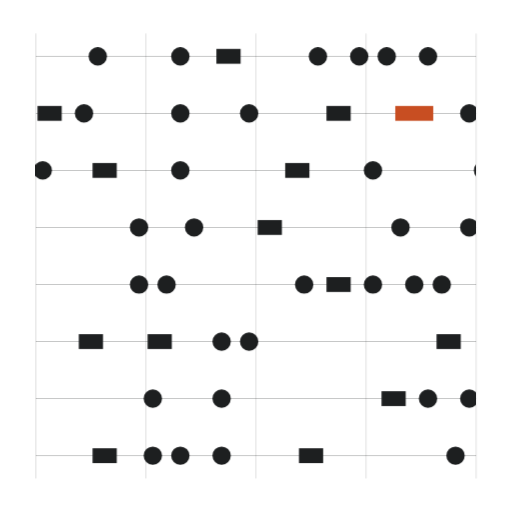
t = 0.00 s
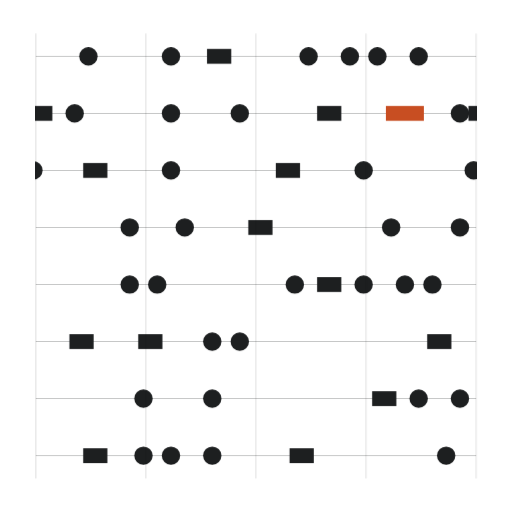
t = 1.67 s
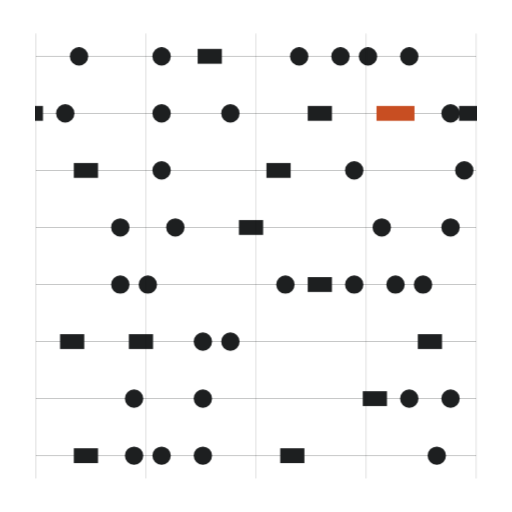
t = 3.33 s
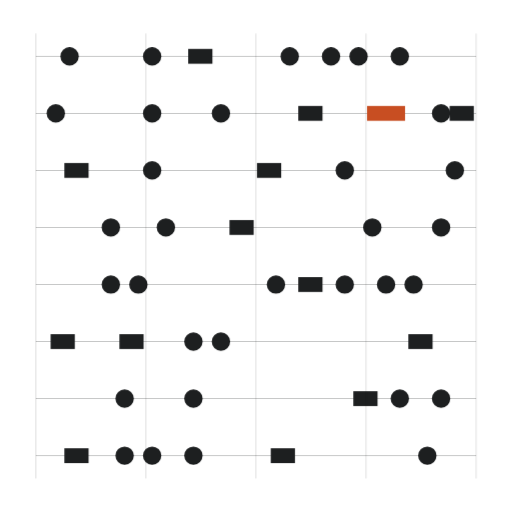
t = 5.00 s
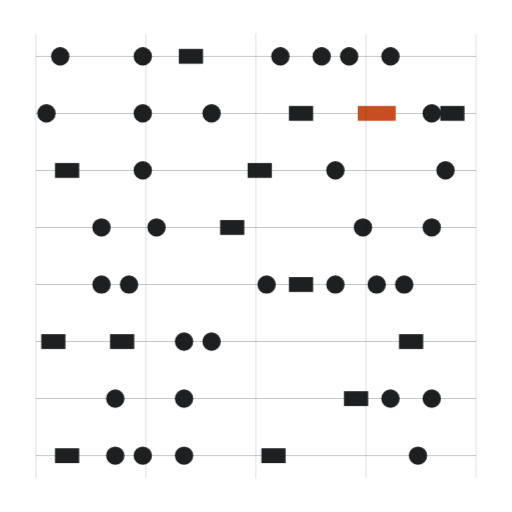
t = 6.67 s
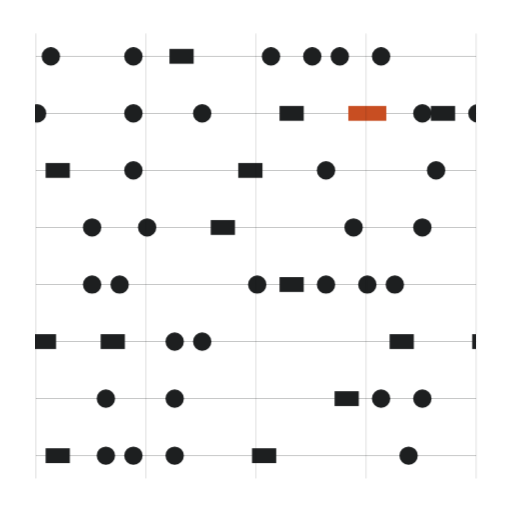
t = 8.33 s

The animated SVG that drew these frames (rendered in a browser with its animation timeline set to each time). Animation: 1 CSS @keyframes rule; frames cover the first 8.33 s, repeats indefinitely.

<svg xmlns="http://www.w3.org/2000/svg" viewBox="0 0 1000 1000">
<style>.gen-i{fill:var(--gen-ink,#1d1f20)}.gen-a{fill:var(--gen-accent,#c84e22)}.rationalScore03-m0{transform-box:view-box;animation:rationalScore03-d0 78.18s linear infinite}@keyframes rationalScore03-d0{to{transform:translate(-860px,0px)}}@media (prefers-reduced-motion:reduce){.rationalScore03-m{animation:none}}</style>
<defs>
<clipPath id="rationalScore03-mc0"><path d="M70 0h860v1000h-860Z"/></clipPath>
</defs>
<rect x="70" y="109.25" width="860" height="1.5" class="gen-i" fill-opacity="0.32"/>
<rect x="70" y="220.68" width="860" height="1.5" class="gen-i" fill-opacity="0.32"/>
<rect x="70" y="332.11" width="860" height="1.5" class="gen-i" fill-opacity="0.32"/>
<rect x="70" y="443.54" width="860" height="1.5" class="gen-i" fill-opacity="0.32"/>
<rect x="70" y="554.96" width="860" height="1.5" class="gen-i" fill-opacity="0.32"/>
<rect x="70" y="666.39" width="860" height="1.5" class="gen-i" fill-opacity="0.32"/>
<rect x="70" y="777.82" width="860" height="1.5" class="gen-i" fill-opacity="0.32"/>
<rect x="70" y="889.25" width="860" height="1.5" class="gen-i" fill-opacity="0.32"/>
<g clip-path="url(#rationalScore03-mc0)">
<g class="rationalScore03-m rationalScore03-m0">
<circle cx="190.94" cy="110" r="17.96" class="gen-i"/>
<circle cx="352.19" cy="110" r="17.96" class="gen-i"/>
<rect x="422.6" y="95.51" width="47.3" height="28.97" class="gen-i"/>
<circle cx="620.94" cy="110" r="17.96" class="gen-i"/>
<circle cx="701.56" cy="110" r="17.96" class="gen-i"/>
<circle cx="755.31" cy="110" r="17.96" class="gen-i"/>
<circle cx="835.94" cy="110" r="17.96" class="gen-i"/>
<rect x="73.22" y="206.94" width="47.3" height="28.97" class="gen-i"/>
<circle cx="164.06" cy="221.43" r="17.96" class="gen-i"/>
<circle cx="352.19" cy="221.43" r="17.96" class="gen-i"/>
<circle cx="486.56" cy="221.43" r="17.96" class="gen-i"/>
<rect x="637.6" y="206.94" width="47.3" height="28.97" class="gen-i"/>
<rect x="771.97" y="206.94" width="74.18" height="28.97" class="gen-a"/>
<circle cx="916.56" cy="221.43" r="17.96" class="gen-i"/>
<circle cx="83.44" cy="332.86" r="17.96" class="gen-i"/>
<rect x="180.73" y="318.37" width="47.3" height="28.97" class="gen-i"/>
<circle cx="352.19" cy="332.86" r="17.96" class="gen-i"/>
<rect x="556.97" y="318.37" width="47.3" height="28.97" class="gen-i"/>
<circle cx="728.44" cy="332.86" r="17.96" class="gen-i"/>
<circle cx="271.56" cy="444.29" r="17.96" class="gen-i"/>
<circle cx="379.06" cy="444.29" r="17.96" class="gen-i"/>
<rect x="503.23" y="429.8" width="47.3" height="28.97" class="gen-i"/>
<circle cx="782.19" cy="444.29" r="17.96" class="gen-i"/>
<circle cx="916.56" cy="444.29" r="17.96" class="gen-i"/>
<circle cx="271.56" cy="555.71" r="17.96" class="gen-i"/>
<circle cx="325.31" cy="555.71" r="17.96" class="gen-i"/>
<circle cx="594.06" cy="555.71" r="17.96" class="gen-i"/>
<rect x="637.6" y="541.23" width="47.3" height="28.97" class="gen-i"/>
<circle cx="728.44" cy="555.71" r="17.96" class="gen-i"/>
<circle cx="809.06" cy="555.71" r="17.96" class="gen-i"/>
<circle cx="862.81" cy="555.71" r="17.96" class="gen-i"/>
<rect x="153.85" y="652.66" width="47.3" height="28.97" class="gen-i"/>
<rect x="288.23" y="652.66" width="47.3" height="28.97" class="gen-i"/>
<circle cx="432.81" cy="667.14" r="17.96" class="gen-i"/>
<circle cx="486.56" cy="667.14" r="17.96" class="gen-i"/>
<rect x="852.6" y="652.66" width="47.3" height="28.97" class="gen-i"/>
<circle cx="298.44" cy="778.57" r="17.96" class="gen-i"/>
<circle cx="432.81" cy="778.57" r="17.96" class="gen-i"/>
<rect x="745.1" y="764.09" width="47.3" height="28.97" class="gen-i"/>
<circle cx="835.94" cy="778.57" r="17.96" class="gen-i"/>
<circle cx="916.56" cy="778.57" r="17.96" class="gen-i"/>
<rect x="180.73" y="875.51" width="47.3" height="28.97" class="gen-i"/>
<circle cx="298.44" cy="890" r="17.96" class="gen-i"/>
<circle cx="352.19" cy="890" r="17.96" class="gen-i"/>
<circle cx="432.81" cy="890" r="17.96" class="gen-i"/>
<rect x="583.85" y="875.51" width="47.3" height="28.97" class="gen-i"/>
<circle cx="889.69" cy="890" r="17.96" class="gen-i"/>
<g transform="translate(860 0)">
<circle cx="190.94" cy="110" r="17.96" class="gen-i"/>
<circle cx="352.19" cy="110" r="17.96" class="gen-i"/>
<rect x="422.6" y="95.51" width="47.3" height="28.97" class="gen-i"/>
<circle cx="620.94" cy="110" r="17.96" class="gen-i"/>
<circle cx="701.56" cy="110" r="17.96" class="gen-i"/>
<circle cx="755.31" cy="110" r="17.96" class="gen-i"/>
<circle cx="835.94" cy="110" r="17.96" class="gen-i"/>
<rect x="73.22" y="206.94" width="47.3" height="28.97" class="gen-i"/>
<circle cx="164.06" cy="221.43" r="17.96" class="gen-i"/>
<circle cx="352.19" cy="221.43" r="17.96" class="gen-i"/>
<circle cx="486.56" cy="221.43" r="17.96" class="gen-i"/>
<rect x="637.6" y="206.94" width="47.3" height="28.97" class="gen-i"/>
<rect x="771.97" y="206.94" width="74.18" height="28.97" class="gen-a"/>
<circle cx="916.56" cy="221.43" r="17.96" class="gen-i"/>
<circle cx="83.44" cy="332.86" r="17.96" class="gen-i"/>
<rect x="180.73" y="318.37" width="47.3" height="28.97" class="gen-i"/>
<circle cx="352.19" cy="332.86" r="17.96" class="gen-i"/>
<rect x="556.97" y="318.37" width="47.3" height="28.97" class="gen-i"/>
<circle cx="728.44" cy="332.86" r="17.96" class="gen-i"/>
<circle cx="271.56" cy="444.29" r="17.96" class="gen-i"/>
<circle cx="379.06" cy="444.29" r="17.96" class="gen-i"/>
<rect x="503.23" y="429.8" width="47.3" height="28.97" class="gen-i"/>
<circle cx="782.19" cy="444.29" r="17.96" class="gen-i"/>
<circle cx="916.56" cy="444.29" r="17.96" class="gen-i"/>
<circle cx="271.56" cy="555.71" r="17.96" class="gen-i"/>
<circle cx="325.31" cy="555.71" r="17.96" class="gen-i"/>
<circle cx="594.06" cy="555.71" r="17.96" class="gen-i"/>
<rect x="637.6" y="541.23" width="47.3" height="28.97" class="gen-i"/>
<circle cx="728.44" cy="555.71" r="17.96" class="gen-i"/>
<circle cx="809.06" cy="555.71" r="17.96" class="gen-i"/>
<circle cx="862.81" cy="555.71" r="17.96" class="gen-i"/>
<rect x="153.85" y="652.66" width="47.3" height="28.97" class="gen-i"/>
<rect x="288.23" y="652.66" width="47.3" height="28.97" class="gen-i"/>
<circle cx="432.81" cy="667.14" r="17.96" class="gen-i"/>
<circle cx="486.56" cy="667.14" r="17.96" class="gen-i"/>
<rect x="852.6" y="652.66" width="47.3" height="28.97" class="gen-i"/>
<circle cx="298.44" cy="778.57" r="17.96" class="gen-i"/>
<circle cx="432.81" cy="778.57" r="17.96" class="gen-i"/>
<rect x="745.1" y="764.09" width="47.3" height="28.97" class="gen-i"/>
<circle cx="835.94" cy="778.57" r="17.96" class="gen-i"/>
<circle cx="916.56" cy="778.57" r="17.96" class="gen-i"/>
<rect x="180.73" y="875.51" width="47.3" height="28.97" class="gen-i"/>
<circle cx="298.44" cy="890" r="17.96" class="gen-i"/>
<circle cx="352.19" cy="890" r="17.96" class="gen-i"/>
<circle cx="432.81" cy="890" r="17.96" class="gen-i"/>
<rect x="583.85" y="875.51" width="47.3" height="28.97" class="gen-i"/>
<circle cx="889.69" cy="890" r="17.96" class="gen-i"/>
</g>
</g></g>
<rect x="69.25" y="65.43" width="1.5" height="869.14" class="gen-i" fill-opacity="0.18"/>
<rect x="284.25" y="65.43" width="1.5" height="869.14" class="gen-i" fill-opacity="0.18"/>
<rect x="499.25" y="65.43" width="1.5" height="869.14" class="gen-i" fill-opacity="0.18"/>
<rect x="714.25" y="65.43" width="1.5" height="869.14" class="gen-i" fill-opacity="0.18"/>
<rect x="929.25" y="65.43" width="1.5" height="869.14" class="gen-i" fill-opacity="0.18"/>
</svg>
